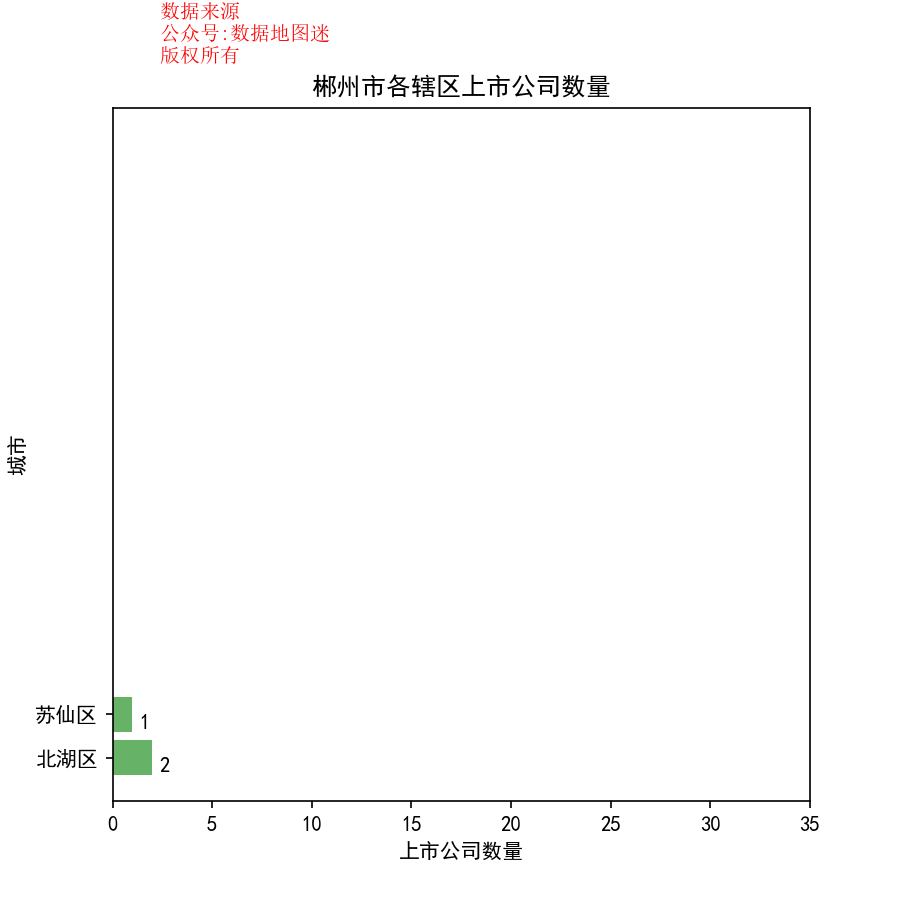

Data behind this chart, as committed beside it:
省, 市, 区县, 公司简称, 公司全名, 行业, 2017前3季度销售额(万）, 利润(万）, 利润率, 股票代码, 注册地址, 办公地址, 官网, 上市日期
湖南省, 郴州市, 苏仙区, 高斯贝尔, 高斯贝尔数码科技股份有限公司, 通讯设备, 75673, 526, 0.70%, 高斯贝尔(002848), 湖南省郴州市苏仙区观山洞街道高斯贝尔产业园, 湖南省郴州市苏仙区观山洞街道高斯贝尔产业园, www.gospell.com, 2017/2/13
湖南省, 郴州市, 北湖区, 金贵银业, 郴州市金贵银业股份有限公司, 有色金属, 742991, 22662, 3.10%, 金贵银业(002716), 湖南省郴州市苏仙区白露塘镇福城大道1号（湖南郴州高新技术产业园内）, 湖南省郴州市北湖区南岭大道680号金皇酒店9-11楼, www.jingui-silver.com, 2014/1/28
湖南省, 郴州市, 北湖区, 郴电国际, 湖南郴电国际发展股份有限公司, 电力（IV）, 182225, 16113, 8.80%, 郴电国际(600969), 湖南省郴州市北湖区国庆南路36号, 湖南省郴州市青年大道民生路口万国大厦, www.chinacdi.com, 2004/4/8
